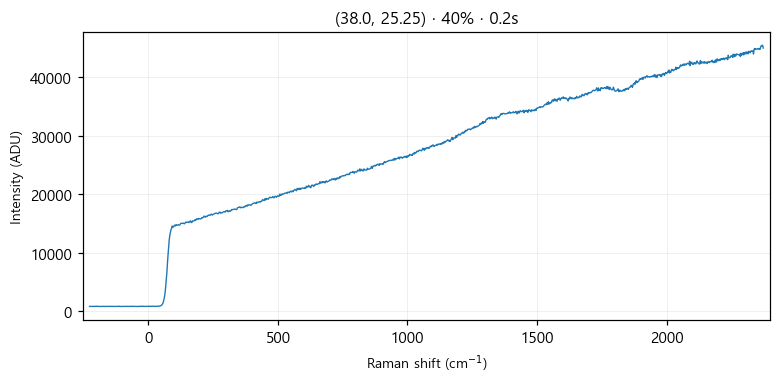

The file beside this chart, header and first rows:
# laser_power_pct, 40
# exposure_time, 0.2
# laser_nm, 532
# mode, single
pixel, raman_shift_cm-1, wavelength_nm, intensity
0, -227.1, 525.7, 799
1, -224, 525.8, 787
2, -220.9, 525.8, 785
3, -217.9, 525.9, 802
4, -214.8, 526, 791
5, -211.7, 526.1, 794
6, -208.7, 526.2, 797
7, -205.6, 526.3, 790
8, -202.5, 526.3, 795
9, -199.5, 526.4, 804
10, -196.4, 526.5, 819
11, -193.3, 526.6, 792
12, -190.3, 526.7, 791
13, -187.2, 526.8, 790
14, -184.2, 526.9, 789
15, -181.1, 526.9, 784
16, -178.1, 527, 784
17, -175, 527.1, 795
18, -171.9, 527.2, 809
19, -168.9, 527.3, 777
20, -165.8, 527.4, 799
21, -162.8, 527.5, 805
22, -159.7, 527.5, 791
23, -156.7, 527.6, 792
24, -153.6, 527.7, 804
25, -150.6, 527.8, 791
26, -147.6, 527.9, 813
27, -144.5, 528, 793
28, -141.5, 528, 794
29, -138.4, 528.1, 798
30, -135.4, 528.2, 792
31, -132.4, 528.3, 787
32, -129.3, 528.4, 796
33, -126.3, 528.5, 775
34, -123.2, 528.6, 801
35, -120.2, 528.6, 797
36, -117.2, 528.7, 813
37, -114.1, 528.8, 815
38, -111.1, 528.9, 811
39, -108.1, 529, 783
40, -105.1, 529.1, 789
41, -102, 529.1, 799
42, -99.01, 529.2, 802
43, -95.99, 529.3, 795
44, -92.97, 529.4, 801
45, -89.94, 529.5, 791
46, -86.92, 529.6, 794
47, -83.91, 529.7, 796
48, -80.89, 529.7, 797
49, -77.87, 529.8, 798
50, -74.86, 529.9, 798
51, -71.84, 530, 776
52, -68.83, 530.1, 823
53, -65.82, 530.2, 795
54, -62.81, 530.2, 811
55, -59.8, 530.3, 806
... 968 more rows
